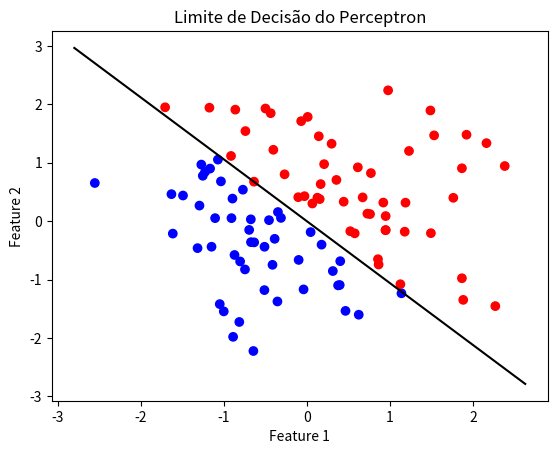

The script that saved this image:
# Importar bibliotecas
#Numpy para cálculos vetoriais
#Matplotlib para plotar gráficos
import numpy as np
import matplotlib.pyplot as plt

#Define a semente aleatória, que garantirá a repdução posterior dos resultados
np.random.seed(0)

#Gera 100 amostras de 2 propriedades
X = np.random.randn(100, 2)

#Verifica se a soma dos elementos da colunas de X é maior que 0, se verdadeiro atribui 1, se falso, atribui 0
y = np.where(X[:, 0] + X[:, 1] > 0, 1, -1)

# Função de treinamento do Perceptron
def train_perceptron(X, y, learning_rate=0.1, epochs=10):
    """
    Treina um modelo Perceptron nos dados fornecidos.

    Parâmetros:
        X : As características de entrada.
        y : As labels de saída.
        learning_rate: A taxa de aprendizado do Perceptron. Padrão é 0.1.
        epochs: O número de épocas para treinar o Perceptron. Padrão é 10.

    Retorna:
        Os pesos e o Viés treinados do Perceptron.
    """
    #Inicializa os pesos e vieses em zero
    weights = np.zeros(X.shape[1])
    bias = 0
    
    #Itera treinando o modelo a cada época
    for _ in range(epochs):
        #Itera sobre cada valor de X e y, calcula a atualização, e ajusta o peso e o viés
        
        for xi, target in zip(X, y):
            
            #Cada atualização é feita sobre a diferença da projeção para o valor real, 
            #ponderados pela taxa de aprendizagem
            update = learning_rate * (target - predict(xi, weights, bias))
            
            #O peso recebe a soma acumulada de si mesmo mais uma atualização ponderada por xi
            weights += update * xi
            
            #O viés recebe a soma acumulada de si mesmo mais a atualização 
            bias += update
            
    return weights, bias
    #Devolve o peso e o viés calculados para o modelo

# Função de previsão
def predict(x, weights, bias):
    """
    Realiza a predição para o valores de y, através da entre dos valores de X, dos pesos, e vieses.

    Parâmetros:
        X : As características de entrada.
        weights: Pesos calculados pela função de treino
        bias: Vieses calculados pela função de treino
    """
    return np.where(np.dot(x, weights) + bias >= 0, 1, -1)

# Treinar o Perceptron usando a função de treino
weights, bias = train_perceptron(X, y)

# Visualizar os resultados
#Definição das variáveis a serem plotadas
plt.scatter(X[:, 0], X[:, 1], c=y, cmap='bwr')

#Definindo Limites de X
x_min, x_max = plt.xlim()

#Definindo Limites de y
y_min, y_max = (-bias - weights[0] * x_min) / weights[1], (-bias - weights[0] * x_max) / weights[1]

#Plotando dados de X e y
plt.plot([x_min, x_max], [y_min, y_max], 'k-')

#Adicionando nome dos eixos e títulos
plt.xlabel('Feature 1')
plt.ylabel('Feature 2')
plt.title('Limite de Decisão do Perceptron')

#Mostrando plot
plt.show()